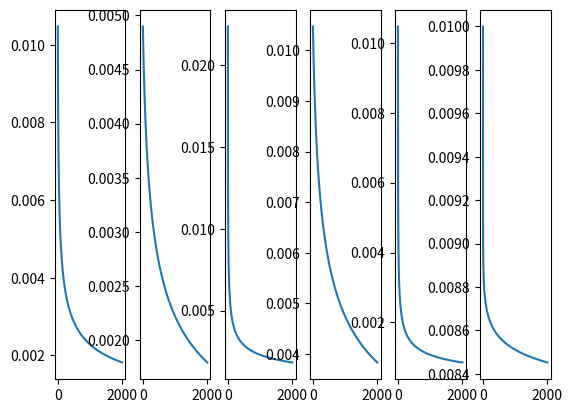

Generate this figure with matplotlib:
import matplotlib.pyplot as plt
import numpy as np

x = np.arange(0.0, 2000.0, 1.0)
fig, ax = plt.subplots(1, 6)

a = 1000000
b = 0.00001
c = 0.33

y = (a + x / b) ** (-c)
ax[0].plot(x, y)



a = 10000000
b = 0.00001
c = 0.33

y = (a + x / b) ** (-c)
ax[1].plot(x, y)



a = 100000
b = 0.00001
c = 0.33

y = (a + x / b) ** (-c)
ax[2].plot(x, y)


a = 1000000
b = 0.0001
c = 0.33

y = (a + x / b) ** (-c)
ax[3].plot(x, y)


a = 1000000
b = 0.000001
c = 0.33

y = (a + x / b) ** (-c)
ax[4].plot(x, y)




a = 0.01
b = 0.0001
c = 0.01
y = a * (1 + x / b) ** (-c)
ax[5].plot(x, y)

plt.show()